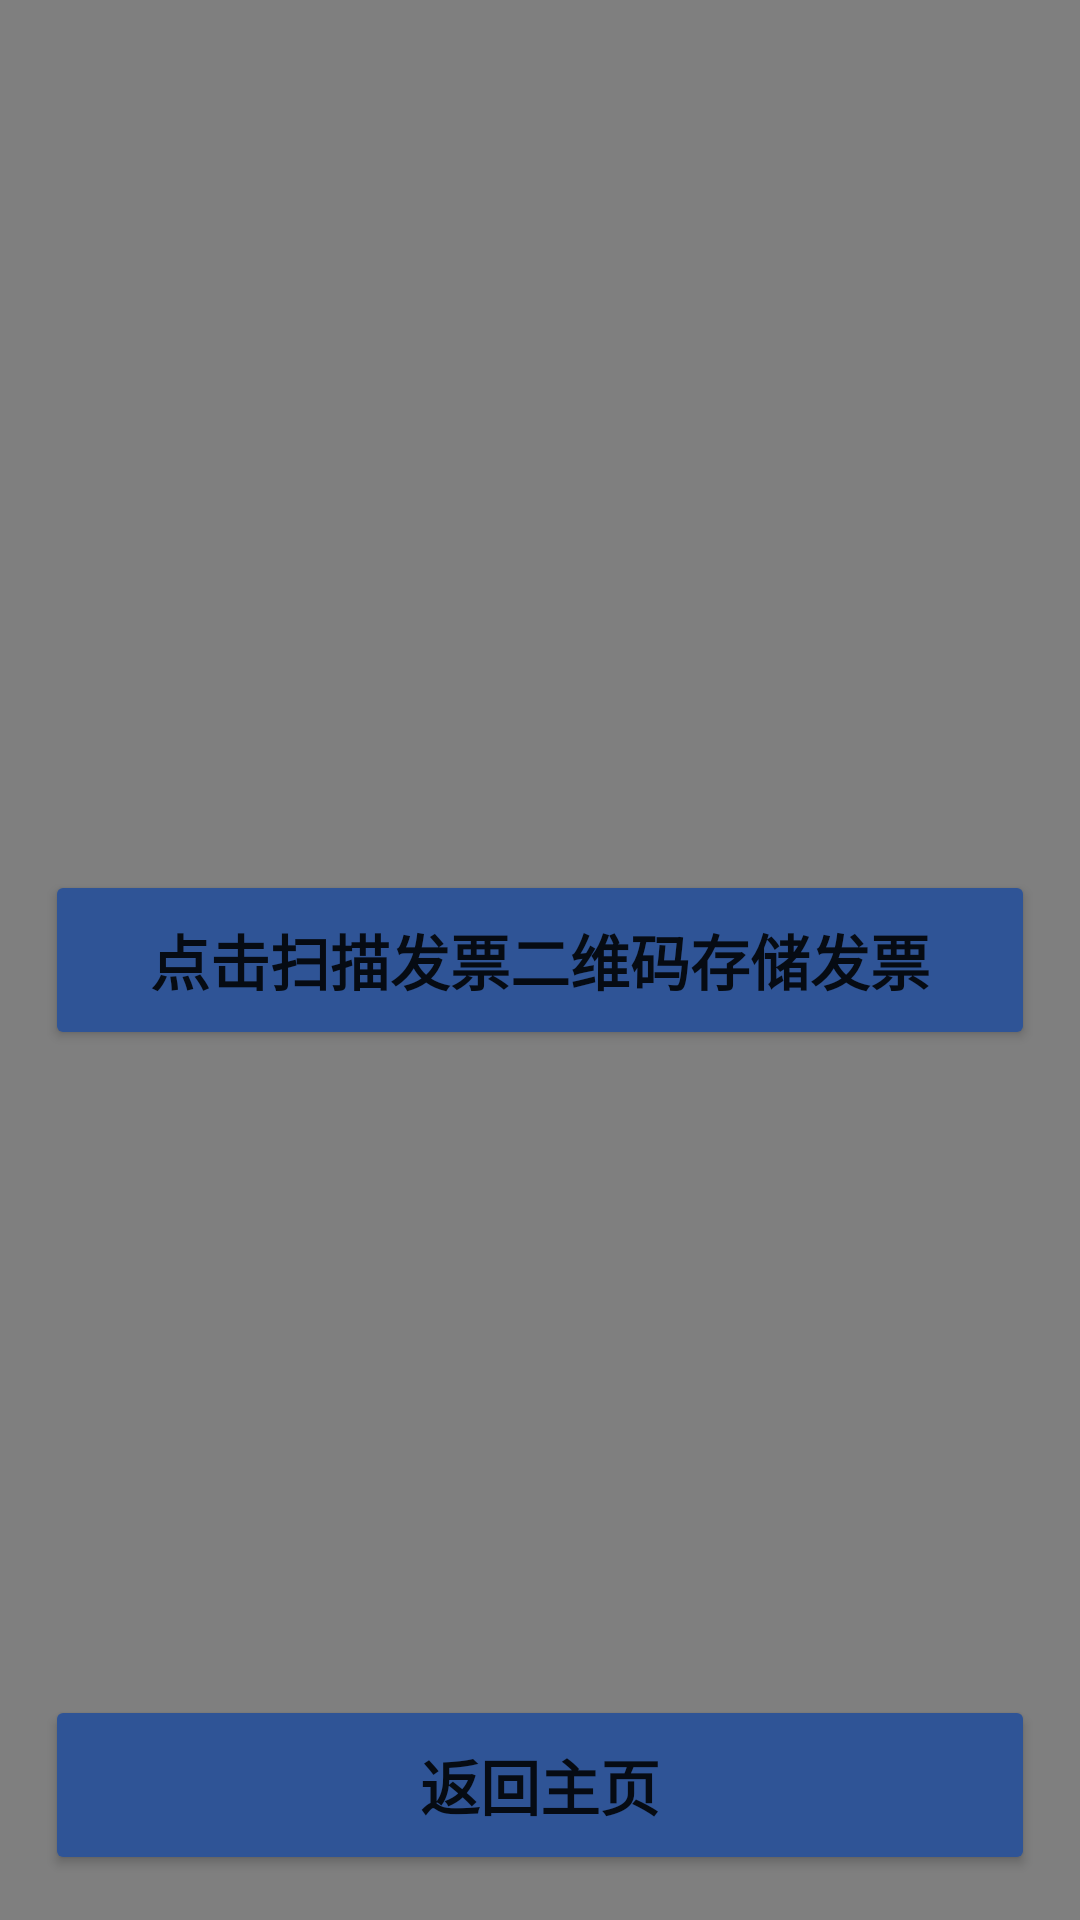

This screen was rendered from an Android layout file. Write that file and the resources it references.
<!-- AndroidManifest.xml: application theme Theme.Invoice -->
<!-- res/layout/activity_scan.xml -->
<?xml version="1.0" encoding="utf-8"?>
<RelativeLayout xmlns:android="http://schemas.android.com/apk/res/android"
    xmlns:app="http://schemas.android.com/apk/res-auto"
    xmlns:tools="http://schemas.android.com/tools"
    android:layout_width="match_parent"
    android:layout_height="match_parent"
    tools:context=".scan">
    <SurfaceView
        android:id="@+id/surfaceView"
        android:layout_width="match_parent"
        android:layout_height="match_parent" />
    <Button
        android:id="@+id/scanButton"
        android:layout_width="match_parent"
        android:backgroundTint="#2F5496"
        android:textSize="20sp"
        android:textStyle="bold"
        android:layout_margin="15dp"
        android:text="点击扫描发票二维码存储发票"
        android:layout_height="60dp"
        android:layout_centerInParent="true"/>
    <Button
        android:id="@+id/return1"
        android:layout_width="match_parent"
        android:backgroundTint="#2F5496"
        android:textSize="20sp"
        android:textStyle="bold"
        android:layout_margin="15dp"
        android:text="返回主页"
        android:layout_height="60dp"
        android:layout_alignParentBottom="true"/>
</RelativeLayout>
<!-- resources referenced by this layout -->
<resources>
  <style name="Theme.Invoice" parent="Theme.MaterialComponents.DayNight.DarkActionBar">
          
          <item name="colorPrimary">@color/deepbackground</item>
          <item name="colorPrimaryVariant">@color/deepbackground</item>
          <item name="colorOnPrimary">@color/white</item>
          
          <item name="colorSecondary">@color/teal_200</item>
          <item name="colorSecondaryVariant">@color/teal_700</item>
          <item name="colorOnSecondary">@color/black</item>
          
          <item name="android:statusBarColor">?attr/colorPrimaryVariant</item>
          
      </style>
  <color name="deepbackground">#2F5496</color>
  <color name="white">#FFFFFFFF</color>
  <color name="teal_200">#FF03DAC5</color>
  <color name="teal_700">#FF018786</color>
  <color name="black">#FF000000</color>
</resources>
